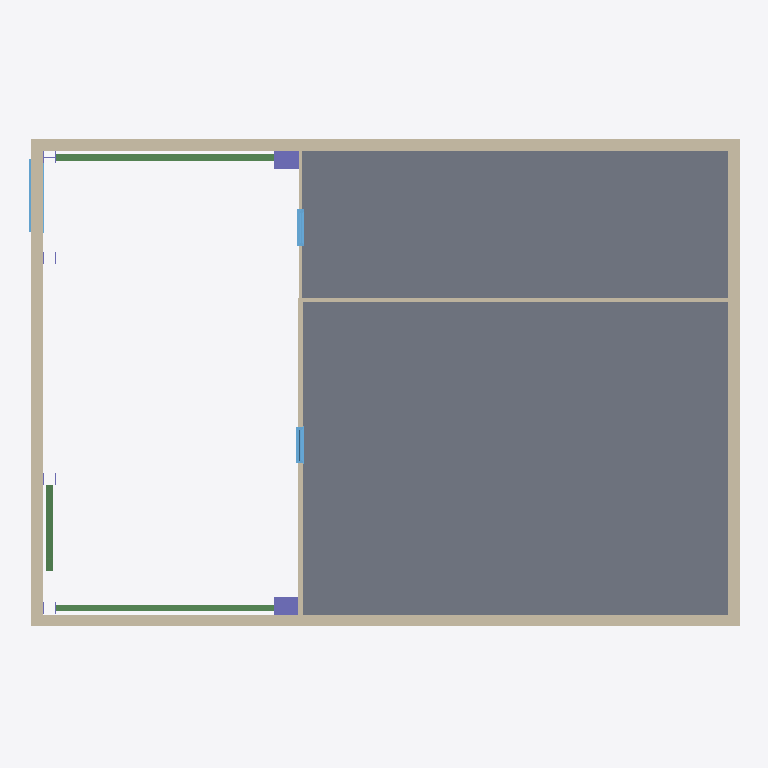
Plan cut of the same IFC building model at storey 'Level 1' (level 4.00 m, cut at 5.40 m), seen from above with north up, elements coloured by IFC class: 7 walls (beige), 3 beams (green), 3 columns (violet), 3 windows (light blue), 1 slab (grey). Cut surfaces are drawn darker.
Extent 17.7 m × 12.2 m × 12.8 m (x, y, z). Storeys (3): Level 0 at 0.00 m; Level 1 at 4.00 m; Level 2 at 8.50 m. Elements (40): 11 IfcWall, 9 IfcColumn, 6 IfcWindow, 5 IfcBeam, 4 IfcCovering, 2 IfcDoor, 2 IfcSlab, 1 IfcRoof.

HEADER;
FILE_DESCRIPTION(('ViewDefinition [ReferenceView_V1.2]','RevitIdentifiers [ContentGUID: 988a5996-7147-4acd-8d42-0843adf3ad81, VersionGUID: 4f32444f-d137-4b6b-917a-44685e88cbaf, NumberOfSaves: 1]','CoordinateReference [CoordinateBase: Shared Coordinates]','ExchangeRequirement [Architecture]'),'2;1');
FILE_NAME('native_cross_level.ifc','2026-09-11T22:29:22+01:00',(''),(''),'ODA SDAI 24.12','Autodesk Revit 25.4.50.35 (ENG) - IFC 25.4.50.35','');
FILE_SCHEMA(('IFC4'));
ENDSEC;
DATA;
#29=IFCPROJECT('2OYbcMSKTApOr224DI359n',#18,'Project Number',$,$,'Project Name','Project Status',(#24),#4345);
#48=IFCSITE('2OYbcMSKTApOr224DI359p',#18,'Default',$,$,#47,$,$,.ELEMENT.,(51,30,23,112487),(0,-7,-37,-956022),0.0,$,$);
#34=IFCBUILDING('2OYbcMSKTApOr224DI359m',#18,'',$,$,#32,$,'',.ELEMENT.,$,$,#33);
#37=IFCBUILDINGSTOREY('3Zu5Bv0LOHrPC10026FoQQ',#18,'Level 0',$,'Level:Circle Head - Project Datum',#36,$,'Level 0',.ELEMENT.,0.0);
#41=IFCBUILDINGSTOREY('15Z0v90RiHrPC20026FoKR',#18,'Level 1',$,'Level:Circle Head - Project Datum',#40,$,'Level 1',.ELEMENT.,3999.999999999999);
#45=IFCBUILDINGSTOREY('3uLbrVw3X7IecnDKsByQB_',#18,'Level 2',$,'Level:Circle Head - Project Datum',#44,$,'Level 2',.ELEMENT.,8500.0);
#601=IFCSLAB('3uLbrVw3X7IecnDKsByQ4k',#18,'Floor:Floor-Upper_160mmConc-CorusComFlor51:315308',$,'Floor:Floor-Upper_160mmConc-CorusComFlor51',#588,#600,'315308',.FLOOR.);
#520=IFCWALL('3uLbrVw3X7IecnDKsByQ6X',#18,'Basic Wall:Wall-Ext_102Bwk-75Ins-100LBlk-12P:315171',$,'Basic Wall:Wall-Ext_102Bwk-75Ins-100LBlk-12P',#478,#482,'315171',.NOTDEFINED.);
#400=IFCWALL('3uLbrVw3X7IecnDKsByQ6Z',#18,'Basic Wall:Wall-Ext_102Bwk-75Ins-100LBlk-12P:315169',$,'Basic Wall:Wall-Ext_102Bwk-75Ins-100LBlk-12P',#358,#362,'315169',.NOTDEFINED.);
#128=IFCWALL('3uLbrVw3X7IecnDKsByQD_',#18,'Basic Wall:Wall-Ext_102Bwk-75Ins-100LBlk-12P:314876',$,'Basic Wall:Wall-Ext_102Bwk-75Ins-100LBlk-12P',#54,#58,'314876',.NOTDEFINED.);
#460=IFCWALL('3uLbrVw3X7IecnDKsByQ6W',#18,'Basic Wall:Wall-Ext_102Bwk-75Ins-100LBlk-12P:315170',$,'Basic Wall:Wall-Ext_102Bwk-75Ins-100LBlk-12P',#418,#422,'315170',.NOTDEFINED.);
#835=IFCWALL('3uLbrVw3X7IecnDKsByRyN',#18,'Basic Wall:Wall-Partn_12P-70MStd-12P:315797',$,'Basic Wall:Wall-Partn_12P-70MStd-12P',#802,#806,'315797',.NOTDEFINED.);
#1413=IFCBEAM('3uLbrVw3X7IecnDKsByR9Z',#18,'UB-Universal Beams:UB305x165x40:318689',$,'UB-Universal Beams:UB305x165x40',#1412,#1409,'318689',.BEAM.);
#762=IFCWALL('3uLbrVw3X7IecnDKsByR_S',#18,'Basic Wall:Wall-Partn_30Gwb-70MStd-30Gwb:315678',$,'Basic Wall:Wall-Partn_30Gwb-70MStd-30Gwb',#698,#702,'315678',.NOTDEFINED.);
#1368=IFCBEAM('3uLbrVw3X7IecnDKsByR8a',#18,'UB-Universal Beams:UB305x165x40:318630',$,'UB-Universal Beams:UB305x165x40',#1367,#1364,'318630',.BEAM.);
#1460=IFCBEAM('3uLbrVw3X7IecnDKsByO$7',#18,'UB-Universal Beams:UB305x165x40:319813',$,'UB-Universal Beams:UB305x165x40',#1459,#1454,'319813',.BEAM.);
#1190=IFCCOLUMN('3uLbrVw3X7IecnDKsByRVz',#18,'Columns_Rectangular:450x600mm:317823',$,'Columns_Rectangular:450x600mm',#1189,#1186,'317823',.COLUMN.);
#1159=IFCCOLUMN('3uLbrVw3X7IecnDKsByRRI',#18,'Columns_Rectangular:450x600mm:317520',$,'Columns_Rectangular:450x600mm',#1158,#1156,'317520',.COLUMN.);
#1527=IFCWALL('3uLbrVw3X7IecnDKsByOmf',#18,'Basic Wall:Wall-Partn_12P-70MStd-12P:320171',$,'Basic Wall:Wall-Partn_12P-70MStd-12P',#1482,#1486,'320171',.NOTDEFINED.);
#3643=IFCWINDOW('3uLbrVw3X7IecnDKsByOJI',#18,'Windows_Sgl_Plain:910x910mm:322128',$,'Windows_Sgl_Plain:910x910mm',#4304,#3639,'322128',910.000000000001,910.000000000001,.WINDOW.,.NOTDEFINED.,$);
#3493=IFCWINDOW('3uLbrVw3X7IecnDKsByObI',#18,'Windows_Sgl_Plain:910x910mm:321488',$,'Windows_Sgl_Plain:910x910mm',#4324,#3489,'321488',910.000000000001,910.000000000001,.WINDOW.,.NOTDEFINED.,$);
#3385=IFCWINDOW('3uLbrVw3X7IecnDKsByOjx',#18,'Windows_Sgl_Plain:1810x1210mm:321017',$,'Windows_Sgl_Plain:1810x1210mm',#4244,#3381,'321017',1210.0000000000011,1810.0000000000018,.WINDOW.,.NOTDEFINED.,$);
#1050=IFCCOLUMN('3uLbrVw3X7IecnDKsByRi1',#18,'UC-Universal Columns-Column:UC305x305x97:316803',$,'UC-Universal Columns-Column:UC305x305x97',#1049,#1046,'316803',.COLUMN.);
ENDSEC;
